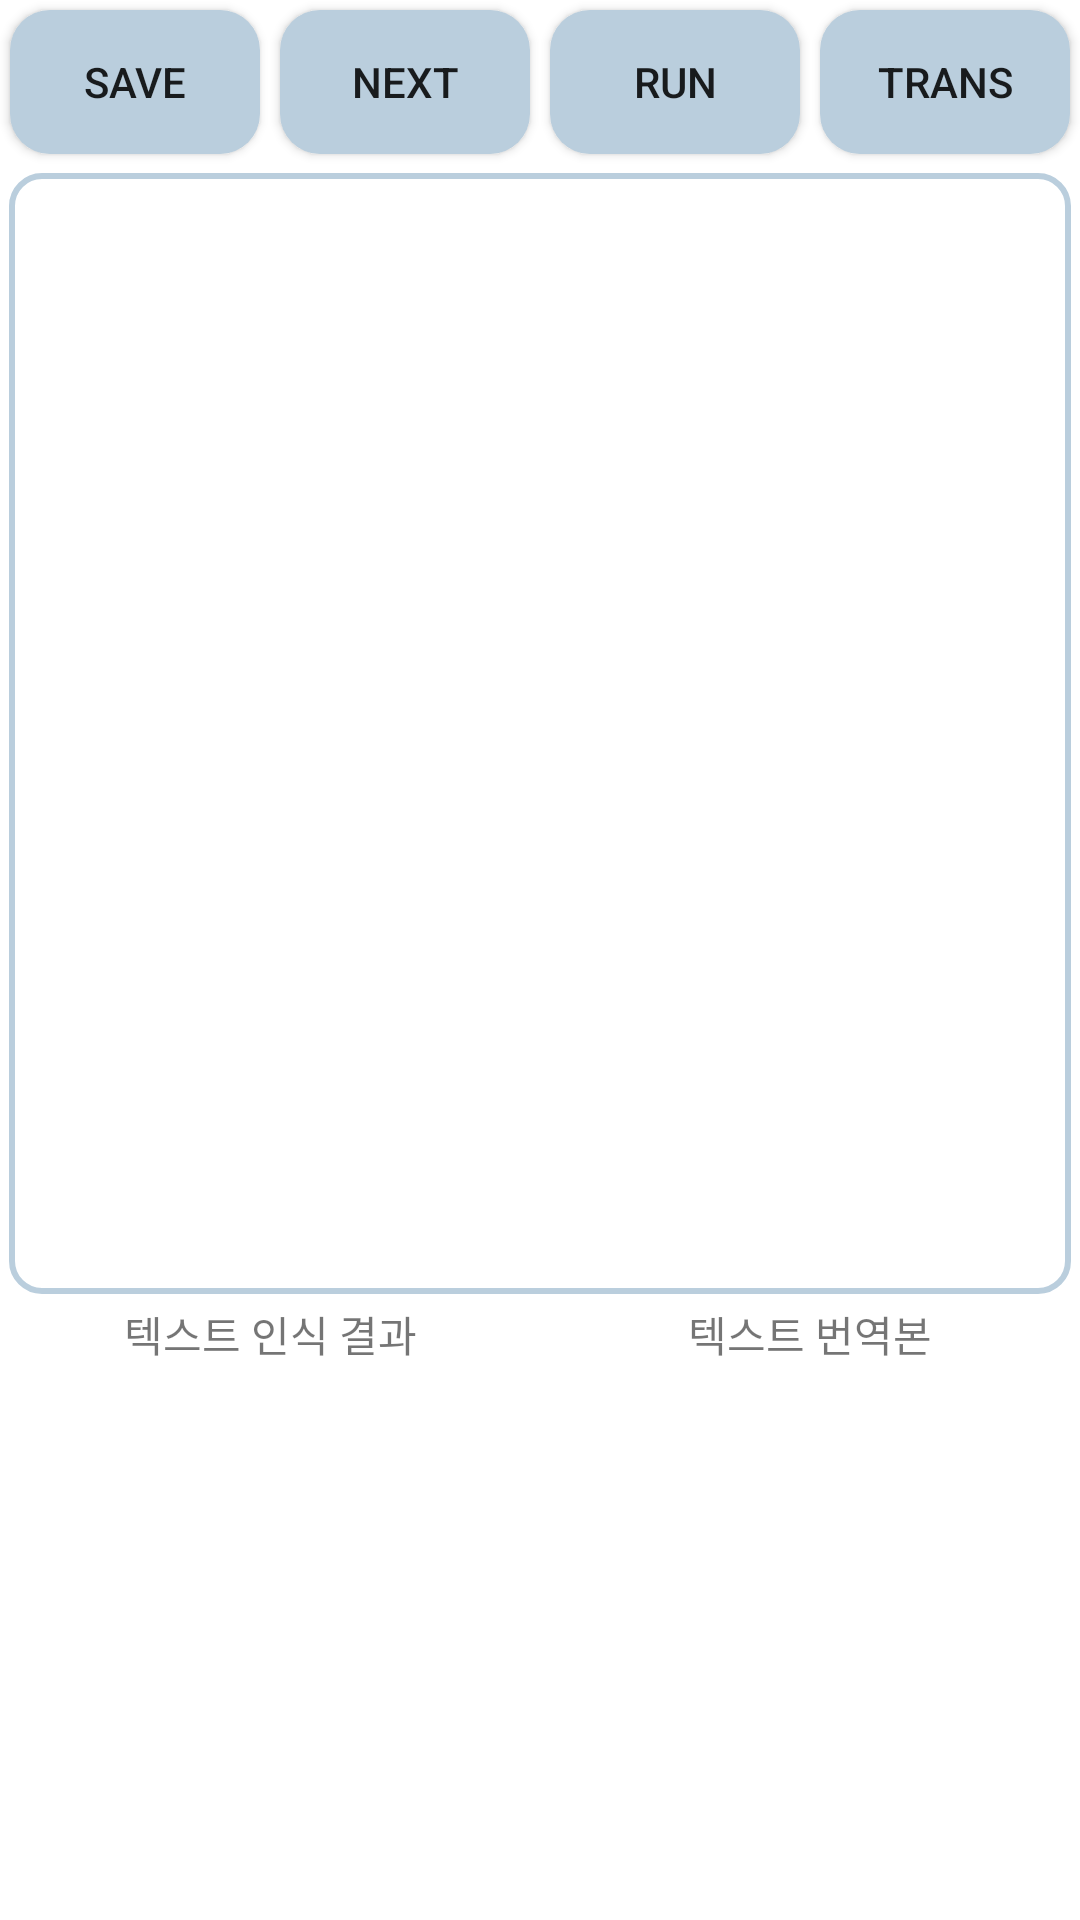

Reconstruct the res/layout file that produces this screen, plus the resources it refers to.
<!-- AndroidManifest.xml: application theme Theme.MSOCR -->
<!-- res/layout/activity_result.xml -->
<?xml version="1.0" encoding="utf-8"?>
<LinearLayout xmlns:android="http://schemas.android.com/apk/res/android"
    xmlns:app="http://schemas.android.com/apk/res-auto"
    xmlns:tools="http://schemas.android.com/tools"
    android:layout_width="match_parent"
    android:layout_height="match_parent"
    android:orientation="vertical"
    tools:context=".ResultActivity">


    <LinearLayout
        android:layout_width="match_parent"
        android:layout_height="wrap_content">

    <android.widget.Button
        android:layout_weight="1"
        android:background="@drawable/button_design"
        android:layout_margin="10px"
        android:layout_width="wrap_content"
        android:layout_height="wrap_content"
        android:id="@+id/button_save"
        android:text="save"/>

    <android.widget.Button
        android:layout_weight="1"
        android:background="@drawable/button_design"
        android:layout_margin="10px"
        android:layout_width="wrap_content"
        android:layout_height="wrap_content"
        android:id="@+id/button_next"
        android:text="next"/>

    <android.widget.Button
        android:layout_weight="1"
        android:background="@drawable/button_design"
        android:layout_margin="10px"
        android:layout_width="wrap_content"
        android:layout_height="wrap_content"
        android:id="@+id/button_run"
        android:text="run"/>

    <android.widget.Button
        android:layout_weight="1"
        android:background="@drawable/button_design"
        android:layout_margin="10px"
        android:layout_width="wrap_content"
        android:layout_height="wrap_content"
        android:id="@+id/button_trans"
        android:text="trans"/>


    </LinearLayout>



    <FrameLayout
        android:layout_width="match_parent"
        android:layout_height="match_parent"
        android:layout_weight="0.3">

        <ImageView
            android:layout_margin="3dp"
            android:background="@drawable/image_design"
            android:layout_width="match_parent"
            android:layout_height="match_parent"
            android:id="@+id/imageView_result"/>

    </FrameLayout>

    <FrameLayout
        android:layout_width="match_parent"
        android:layout_height="match_parent"
        android:layout_weight="0.5">

        <ScrollView
            android:layout_width="match_parent"
            android:layout_height="match_parent">

            <LinearLayout
                android:id="@+id/scrollViewLayout"
                android:layout_width="match_parent"
                android:layout_height="match_parent"
                android:layout_gravity="center_horizontal">

                <TextView
                    android:id="@+id/textView_result"
                    android:layout_width="match_parent"
                    android:layout_height="match_parent"
                    android:textAlignment="center"
                    android:text="텍스트 인식 결과"
                    android:layout_weight="0.5"/>

                <TextView
                    android:id="@+id/textView_trans"
                    android:layout_width="match_parent"
                    android:layout_height="match_parent"
                    android:textAlignment="center"
                    android:text="텍스트 번역본"
                    android:layout_weight="0.5"/>

            </LinearLayout>
        </ScrollView>
    </FrameLayout>
</LinearLayout>
<!-- resources referenced by this layout -->
<resources>
  <!-- drawable button_design (drawable) -->
  <?xml version="1.0" encoding="UTF-8"?>
  <shape xmlns:android="http://schemas.android.com/apk/res/android">
      <solid
          android:color="#ffbacedd" />
      
      <padding
          android:left="10px"
          android:top="5px"
          android:right="10px"
          android:bottom="5px" />
      <margin
          android:layout_margin="10px"
          />
      <corners
          android:radius="40px" />
  </shape>
  <!-- drawable image_design (drawable) -->
  <?xml version="1.0" encoding="utf-8"?>
  <shape xmlns:android="http://schemas.android.com/apk/res/android"
      android:shape="rectangle" >
      <solid android:color="#00ff0000" />
      <corners
          android:radius="10dp"/>
      <margin
          android:layout_margin="5dp"/>
      <stroke
          android:width="2dp"
          android:color="#ffbacedd" />
  </shape>
  <style name="Theme.MSOCR" parent="Theme.MaterialComponents.DayNight.DarkActionBar">
          
          
          <item name="windowNoTitle">true</item>
          <item name="android:windowFullscreen">true</item>
          
          <item name="colorPrimary">@color/purple_500</item>
          <item name="colorPrimaryVariant">@color/purple_700</item>
          <item name="colorOnPrimary">@color/white</item>
          
          <item name="colorSecondary">@color/teal_200</item>
          <item name="colorSecondaryVariant">@color/teal_700</item>
          <item name="colorOnSecondary">@color/black</item>
          
          <item name="android:statusBarColor" tools:targetApi="l">?attr/colorPrimaryVariant</item>
          
      </style>
  <!-- not gathered from this repository: default colours our renderer supplied (Android Studio template values) -->
  <color name="purple_500">#FF6200EE</color>
  <color name="purple_700">#FF3700B3</color>
  <color name="teal_200">#FF03DAC5</color>
  <color name="teal_700">#FF018786</color>
  <color name="black">#FF000000</color>
  <color name="white">#FFFFFFFF</color>
</resources>
